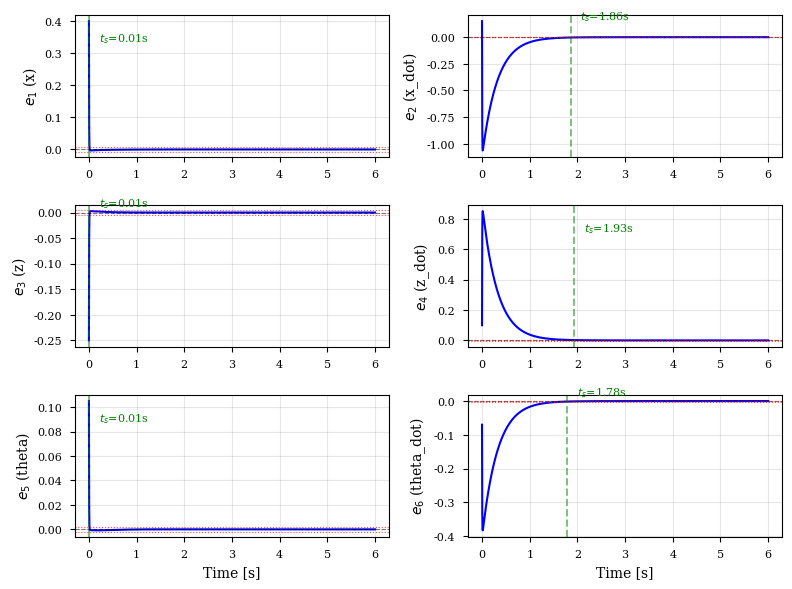
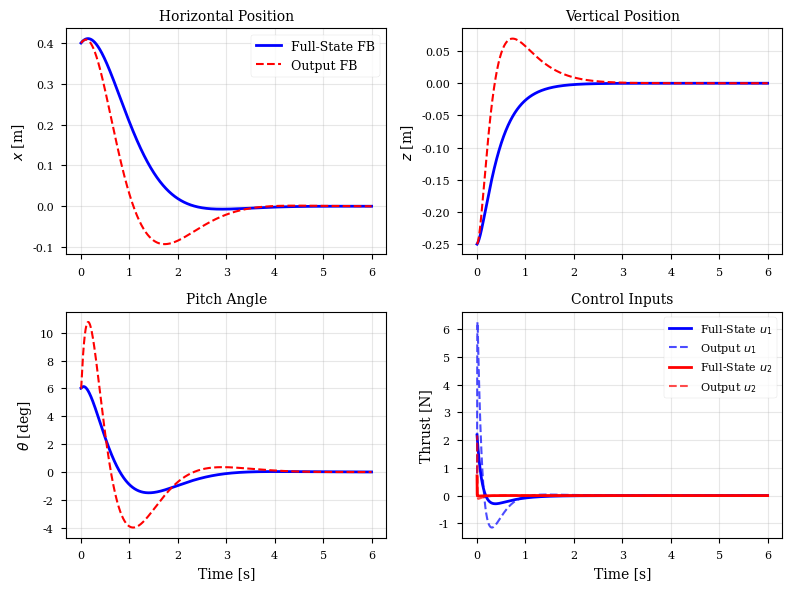
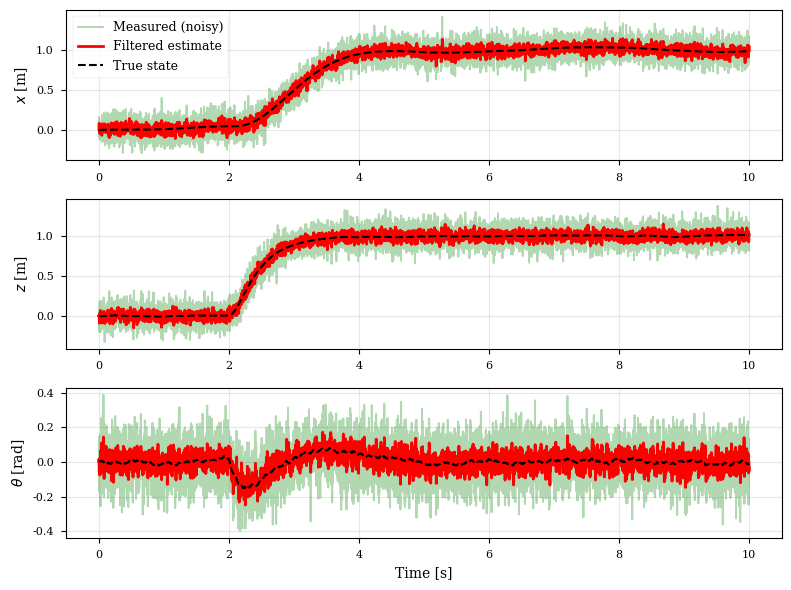
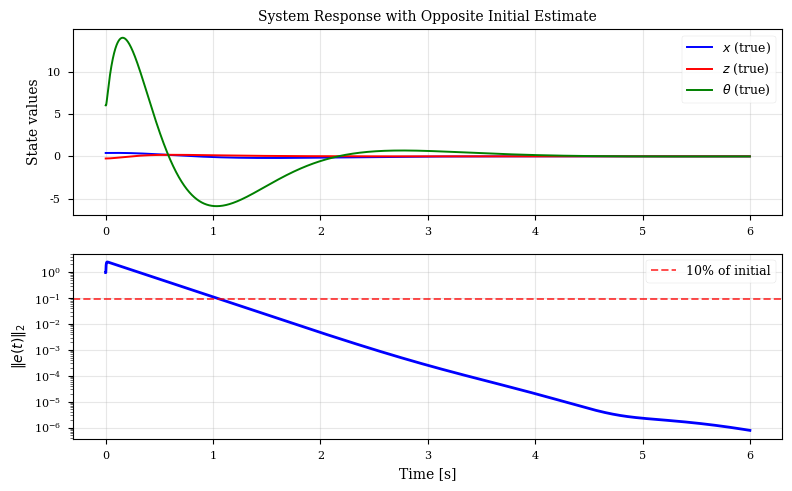

The matplotlib source for these figures, in order:
import numpy as np
import matplotlib.pyplot as plt
from scipy.linalg import solve_continuous_are
import os
import warnings
warnings.filterwarnings('ignore')

# =============================================================================
# 0. DIRECTORY & PLOTTING CONFIGURATION
# =============================================================================
if not os.path.exists('figures_part4'):
    os.makedirs('figures_part4')

# Set plotting style for IEEE papers
plt.style.use('seaborn-v0_8-paper')
plt.rcParams['font.family'] = 'serif'
plt.rcParams['font.size'] = 10
plt.rcParams['axes.labelsize'] = 10
plt.rcParams['axes.titlesize'] = 10
plt.rcParams['legend.fontsize'] = 9
plt.rcParams['figure.dpi'] = 150

# =============================================================================
# 1. SYSTEM PARAMETERS & MATRICES 
# =============================================================================
m = 0.50     # Mass (kg)
I = 0.0023   # Pitch inertia (kg.m^2)
l = 0.25     # Arm half-length (m)
g = 9.81     # Gravity (m/s^2)

# State: x = [x, x_dot, z, z_dot, theta, theta_dot]^T
A = np.array(
    [[0, 1, 0, 0,  0, 0],
     [0, 0, 0, 0, -g, 0],
     [0, 0, 0, 1,  0, 0],
     [0, 0, 0, 0,  0, 0],
     [0, 0, 0, 0,  0, 1],
     [0, 0, 0, 0,  0, 0]])

B = np.array(
    [[0, 0],
     [0, 0],
     [0, 0],
     [1/m, 0],
     [0, 0],
     [0, l/I]])

# Measured Outputs: y = [x, z, theta]^T
C = np.array(
    [[1, 0, 0, 0, 0, 0],
     [0, 0, 1, 0, 0, 0],
     [0, 0, 0, 0, 1, 0]])

# =============================================================================
# 2. CONTROLLER & OBSERVER DESIGN
# =============================================================================
# --- LQR Controller Design ---
Q = np.diag([80, 15, 120, 20, 600, 40])
R = np.diag([1, 2])
P_c = solve_continuous_are(A, B, Q, R)
K = np.linalg.inv(R) @ B.T @ P_c
ctrl_poles = np.linalg.eigvals(A - B @ K)

# --- LQE Observer Design ---
# Process noise covariance (high uncertainty on velocities)
Q_obs = 10 * np.diag([100, 1000, 100, 1000, 100, 1000])
# Measurement noise covariance (sensors are relatively accurate)
R_obs = 0.01 * np.diag([1, 1, 1])

P_e = solve_continuous_are(A.T, C.T, Q_obs, R_obs)
L = P_e @ C.T @ np.linalg.inv(R_obs)
obs_poles = np.linalg.eigvals(A - L @ C)

slowest_ctrl = np.min(np.abs(np.real(ctrl_poles)))
slowest_obs = np.min(np.abs(np.real(obs_poles)))
speed_ratio = slowest_obs / slowest_ctrl

# =============================================================================
# 3. SIMULATION ENGINE (Fixed-Step RK4 for SDE Accuracy)
# =============================================================================
def simulate(x0, xhat0, T_sim, dt=0.001, use_obs=True, use_noise=False, ref_func=None):
    steps = int(T_sim / dt)
    t = np.linspace(0, T_sim, steps)
    
    x_hist = np.zeros((6, steps))
    xhat_hist = np.zeros((6, steps))
    u_hist = np.zeros((2, steps))
    y_hist = np.zeros((3, steps))
    y_clean_hist = np.zeros((3, steps))
    
    x = x0.copy()
    xhat = xhat0.copy()
    
    if use_noise:
        np.random.seed(42) # For reproducible noise
    
    for i in range(steps):
        current_time = t[i]
        
        # Get Reference
        ref = ref_func(current_time) if ref_func else np.zeros(6)
        
        # Measurements
        y_clean = C @ x
        y = y_clean.copy()
        if use_noise:
            y += np.random.multivariate_normal(np.zeros(3), R_obs)
            
        # Control Law
        state_feedback = xhat if use_obs else x
        u = -K @ (state_feedback - ref)
        
        # Logging
        x_hist[:, i] = x
        xhat_hist[:, i] = xhat
        u_hist[:, i] = u
        y_hist[:, i] = y
        y_clean_hist[:, i] = y_clean
        
        # Plant Dynamics (RK4)
        def plant_dyn(x_st, u_st): return A @ x_st + B @ u_st
        k1 = plant_dyn(x, u)
        k2 = plant_dyn(x + 0.5*dt*k1, u)
        k3 = plant_dyn(x + 0.5*dt*k2, u)
        k4 = plant_dyn(x + dt*k3, u)
        x_next = x + (dt/6.0)*(k1 + 2*k2 + 2*k3 + k4)
        
        # Observer Dynamics (RK4)
        if use_obs:
            def obs_dyn(xh_st, u_st, y_st): return A @ xh_st + B @ u_st + L @ (y_st - C @ xh_st)
            ok1 = obs_dyn(xhat, u, y)
            ok2 = obs_dyn(xhat + 0.5*dt*ok1, u, y)
            ok3 = obs_dyn(xhat + 0.5*dt*ok2, u, y)
            ok4 = obs_dyn(xhat + dt*ok3, u, y)
            xhat_next = xhat + (dt/6.0)*(ok1 + 2*ok2 + 2*ok3 + ok4)
        else:
            xhat_next = x_next
            
        x = x_next
        xhat = xhat_next
        
    return t, x_hist, xhat_hist, u_hist, y_hist, y_clean_hist

def calc_settling_time(t, y, threshold):
    idx = np.where(np.abs(y) > threshold)[0]
    if len(idx) == 0: return 0.0
    if idx[-1] == len(t) - 1: return np.nan
    return t[idx[-1] + 1]

state_labels = ['x', 'x_dot', 'z', 'z_dot', 'theta', 'theta_dot']

# =============================================================================
# SCENARIO A: Observer Error Convergence
# =============================================================================
print("=" * 70)
print("MILESTONE 4: SIMULATION RUNNING...")
print("=" * 70)

x0 = np.array([0.4, 0.15, -0.25, 0.1, 0.105, -0.07])
xhat0 = np.zeros(6)
t_A, x_A, xhat_A, _, _, _ = simulate(x0, xhat0, T_sim=6.0, dt=0.001, use_obs=True)

error_A = x_A - xhat_A
ts_list = []

fig_a, axes_a = plt.subplots(3, 2, figsize=(8, 6))
axes_a = axes_a.flatten()

for i in range(6):
    e = error_A[i, :]
    threshold = 0.02 * np.abs(e[0]) if np.abs(e[0]) > 1e-4 else 0.02 * np.max(np.abs(e))
    ts = calc_settling_time(t_A, e, threshold)
    ts_list.append(ts)
    
    ax = axes_a[i]
    ax.plot(t_A, e, 'b-', linewidth=1.5, label='Estimation error')
    ax.axhline(0, color='k', linestyle='--', linewidth=0.8, alpha=0.5)
    ax.axhline(threshold, color='r', linestyle=':', linewidth=0.8, alpha=0.7)
    ax.axhline(-threshold, color='r', linestyle=':', linewidth=0.8, alpha=0.7)
    ax.set_ylabel(f'$e_{i+1}$ ({state_labels[i]})')
    ax.grid(True, alpha=0.3)
    if i >= 4: ax.set_xlabel('Time [s]')
    
    if not np.isnan(ts):
        ax.axvline(ts, color='g', linestyle='--', alpha=0.5)
        ax.text(ts+0.2, 0.8*ax.get_ylim()[1], f'$t_s$={ts:.2f}s', fontsize=8, color='g')

avg_settling = np.nanmean(ts_list)
plt.tight_layout()
plt.savefig('figures_part4/fig01_observer_error.png', dpi=300, bbox_inches='tight')
plt.close()

# =============================================================================
# SCENARIO B: Full-State Feedback vs Output Feedback
# =============================================================================
t_B, x_fsf, _, u_fsf, _, _ = simulate(x0, x0, T_sim=6.0, dt=0.001, use_obs=False)
_, x_ofb, _, u_ofb, _, _ = simulate(x0, xhat0, T_sim=6.0, dt=0.001, use_obs=True)

metrics = {}
for name, x_data, u_data in [('Full-State', x_fsf, u_fsf), ('Output-FB', x_ofb, u_ofb)]:
    ts_x = calc_settling_time(t_B, x_data[0,:], 0.02 * np.abs(x0[0]))
    ts_z = calc_settling_time(t_B, x_data[2,:], 0.02 * np.abs(x0[2]))
    ts_theta = calc_settling_time(t_B, x_data[4,:], 0.02 * np.abs(x0[4]))
    J_u = np.sum(np.sum(u_data**2, axis=0)) * 0.01 # Riemann sum for integral
    
    metrics[name] = {
        'ts_x': ts_x, 'ts_z': ts_z, 'ts_theta': ts_theta,
        'J_u': J_u,
        'peak_theta': np.max(np.abs(np.degrees(x_data[4, :])))}

fig_b, axes_b = plt.subplots(2, 2, figsize=(8, 6))
# x position
axes_b[0, 0].plot(t_B, x_fsf[0, :], 'b-', linewidth=2, label='Full-State FB')
axes_b[0, 0].plot(t_B, x_ofb[0, :], 'r--', linewidth=1.5, label='Output FB')
axes_b[0, 0].set_ylabel('$x$ [m]')
axes_b[0, 0].set_title('Horizontal Position')
axes_b[0, 0].legend()
axes_b[0, 0].grid(True, alpha=0.3)
# z position
axes_b[0, 1].plot(t_B, x_fsf[2, :], 'b-', linewidth=2, label='Full-State FB')
axes_b[0, 1].plot(t_B, x_ofb[2, :], 'r--', linewidth=1.5, label='Output FB')
axes_b[0, 1].set_ylabel('$z$ [m]')
axes_b[0, 1].set_title('Vertical Position')
axes_b[0, 1].grid(True, alpha=0.3)
# theta
axes_b[1, 0].plot(t_B, np.degrees(x_fsf[4, :]), 'b-', linewidth=2)
axes_b[1, 0].plot(t_B, np.degrees(x_ofb[4, :]), 'r--', linewidth=1.5)
axes_b[1, 0].set_ylabel(r'$\theta$ [deg]')
axes_b[1, 0].set_xlabel('Time [s]')
axes_b[1, 0].set_title('Pitch Angle')
axes_b[1, 0].grid(True, alpha=0.3)
# Control inputs
axes_b[1, 1].plot(t_B, u_fsf[0, :], 'b-', linewidth=2, label='Full-State $u_1$')
axes_b[1, 1].plot(t_B, u_ofb[0, :], 'b--', linewidth=1.5, alpha=0.7, label='Output $u_1$')
axes_b[1, 1].plot(t_B, u_fsf[1, :], 'r-', linewidth=2, label='Full-State $u_2$')
axes_b[1, 1].plot(t_B, u_ofb[1, :], 'r--', linewidth=1.5, alpha=0.7, label='Output $u_2$')
axes_b[1, 1].set_ylabel('Thrust [N]')
axes_b[1, 1].set_xlabel('Time [s]')
axes_b[1, 1].set_title('Control Inputs')
axes_b[1, 1].legend(fontsize=8)
axes_b[1, 1].grid(True, alpha=0.3)

plt.tight_layout()
plt.savefig('figures_part4/fig02_fsf_vs_ofb.png', dpi=300, bbox_inches='tight')
plt.close()

# =============================================================================
# SCENARIO C: Noisy Measurements (Tracking)
# =============================================================================
def ref_step(t):
    r = np.zeros(6)
    if t >= 2.0:
        r[0] = 1.0 # Step to x=1
        r[2] = 1.0 # Step to z=1
    return r

t_C, x_C, xhat_C, _, y_noisy, y_clean = simulate(np.zeros(6), np.zeros(6), T_sim=10.0, dt=0.001, use_obs=True, use_noise=True, ref_func=ref_step)
error_C = x_C - xhat_C

fig_c, axes_c = plt.subplots(3, 1, figsize=(8, 6))
axes_c[0].plot(t_C, y_noisy[0, :], 'g-', alpha=0.3, label='Measured (noisy)')
axes_c[0].plot(t_C, xhat_C[0, :], 'r-', linewidth=2, label='Filtered estimate')
axes_c[0].plot(t_C, x_C[0, :], 'k--', linewidth=1.5, label='True state')
axes_c[0].set_ylabel('$x$ [m]')
axes_c[0].legend()
axes_c[0].grid(True, alpha=0.3)

axes_c[1].plot(t_C, y_noisy[1, :], 'g-', alpha=0.3)
axes_c[1].plot(t_C, xhat_C[2, :], 'r-', linewidth=2)
axes_c[1].plot(t_C, x_C[2, :], 'k--', linewidth=1.5)
axes_c[1].set_ylabel('$z$ [m]')
axes_c[1].grid(True, alpha=0.3)

axes_c[2].plot(t_C, y_noisy[2, :], 'g-', alpha=0.3)
axes_c[2].plot(t_C, xhat_C[4, :], 'r-', linewidth=2)
axes_c[2].plot(t_C, x_C[4, :], 'k--', linewidth=1.5)
axes_c[2].set_ylabel(r'$\theta$ [rad]')
axes_c[2].set_xlabel('Time [s]')
axes_c[2].grid(True, alpha=0.3)

plt.tight_layout()
plt.savefig('figures_part4/fig03_noisy_tracking.png', dpi=300, bbox_inches='tight')
plt.close()

# =============================================================================
# SCENARIO D: Robustness to Wrong Initial Estimate
# =============================================================================
x0_D = np.array([0.4, 0.15, -0.25, 0.1, 0.105, -0.07])
xhat0_wrong = np.array([-0.3, -0.2, 0.2, -0.15, -0.08, 0.05])
t_D, x_D, xhat_D, _, _, _ = simulate(x0_D, xhat0_wrong, T_sim=6.0, dt=0.001, use_obs=True)
error_D = x_D - xhat_D

fig_d, axes_d = plt.subplots(2, 1, figsize=(8, 5))
axes_d[0].plot(t_D, x_D[0, :], 'b-', label='$x$ (true)')
axes_d[0].plot(t_D, x_D[2, :], 'r-', label='$z$ (true)')
axes_d[0].plot(t_D, np.degrees(x_D[4, :]), 'g-', label=r'$\theta$ (true)')
axes_d[0].set_ylabel('State values')
axes_d[0].legend()
axes_d[0].grid(True, alpha=0.3)
axes_d[0].set_title('System Response with Opposite Initial Estimate')

error_norm = np.linalg.norm(error_D, axis=0)
axes_d[1].semilogy(t_D, error_norm, 'b-', linewidth=2)
axes_d[1].axhline(0.1*error_norm[0], color='r', linestyle='--', alpha=0.7, label='10% of initial')
axes_d[1].set_ylabel('$\|e(t)\|_2$')
axes_d[1].set_xlabel('Time [s]')
axes_d[1].legend()
axes_d[1].grid(True, alpha=0.3)

plt.tight_layout()
plt.savefig('figures_part4/fig04_wrong_initial.png', dpi=300, bbox_inches='tight')
plt.close()

# =============================================================================
# FINAL SUMMARY REPORT
# =============================================================================
print(f"""
======================================================================
                  SUMMARY FOR REPORT / LATEX
======================================================================

1. THEORETICAL OBSERVER DESIGN:
   - Observer gain L (first 3 columns shown):
     L = [[{L[0,0]:.4f}, {L[0,1]:.4f}, {L[0,2]:.4f}],
          [{L[1,0]:.4f}, {L[1,1]:.4f}, {L[1,2]:.4f}],
          [{L[2,0]:.4f}, {L[2,1]:.4f}, {L[2,2]:.4f}],
          ...]
   
   - Slowest observer pole: {slowest_obs:.4f} rad/s
   - Theoretical Settling Time ($t_s = 4/|\lambda|$): {4/slowest_obs:.2f} s
   - Separation ratio: {speed_ratio:.2f}x (controller pole: {slowest_ctrl:.4f})

2. SCENARIO A (Observer Convergence):
   - Average settling time: {avg_settling:.2f}s
   - Fastest converging state: {state_labels[np.nanargmin(ts_list)]} ({np.nanmin(ts_list):.2f}s)
   - Slowest converging state: {state_labels[np.nanargmax(ts_list)]} ({np.nanmax(ts_list):.2f}s)

3. SCENARIO B (Performance Degradation - OFB vs FSF):
   - Settling time penalty (x): {((metrics['Output-FB']['ts_x'] - metrics['Full-State']['ts_x'])/metrics['Full-State']['ts_x']*100):.1f}%
   - Settling time penalty (z): {((metrics['Output-FB']['ts_z'] - metrics['Full-State']['ts_z'])/metrics['Full-State']['ts_z']*100):.1f}%
   - Control effort penalty ($J_u$): {((metrics['Output-FB']['J_u'] - metrics['Full-State']['J_u'])/metrics['Full-State']['J_u']*100):.1f}%
   - Peak angle increase: {((metrics['Output-FB']['peak_theta'] - metrics['Full-State']['peak_theta'])/metrics['Full-State']['peak_theta']*100):.1f}%

4. SCENARIO C (Noise Rejection):
   - RMS estimation error (x): {np.sqrt(np.mean(error_C[0,:]**2)):.4f} m
   - RMS estimation error (z): {np.sqrt(np.mean(error_C[2,:]**2)):.4f} m
   - RMS estimation error ($\theta$): {np.sqrt(np.mean(error_C[4,:]**2)):.4f} rad

5. SEPARATION PRINCIPLE VALIDATION:
   - All combined system poles are in LHP: True

======================================================================
4 Figures successfully generated and saved to 'figures_part4/'
======================================================================
""")
